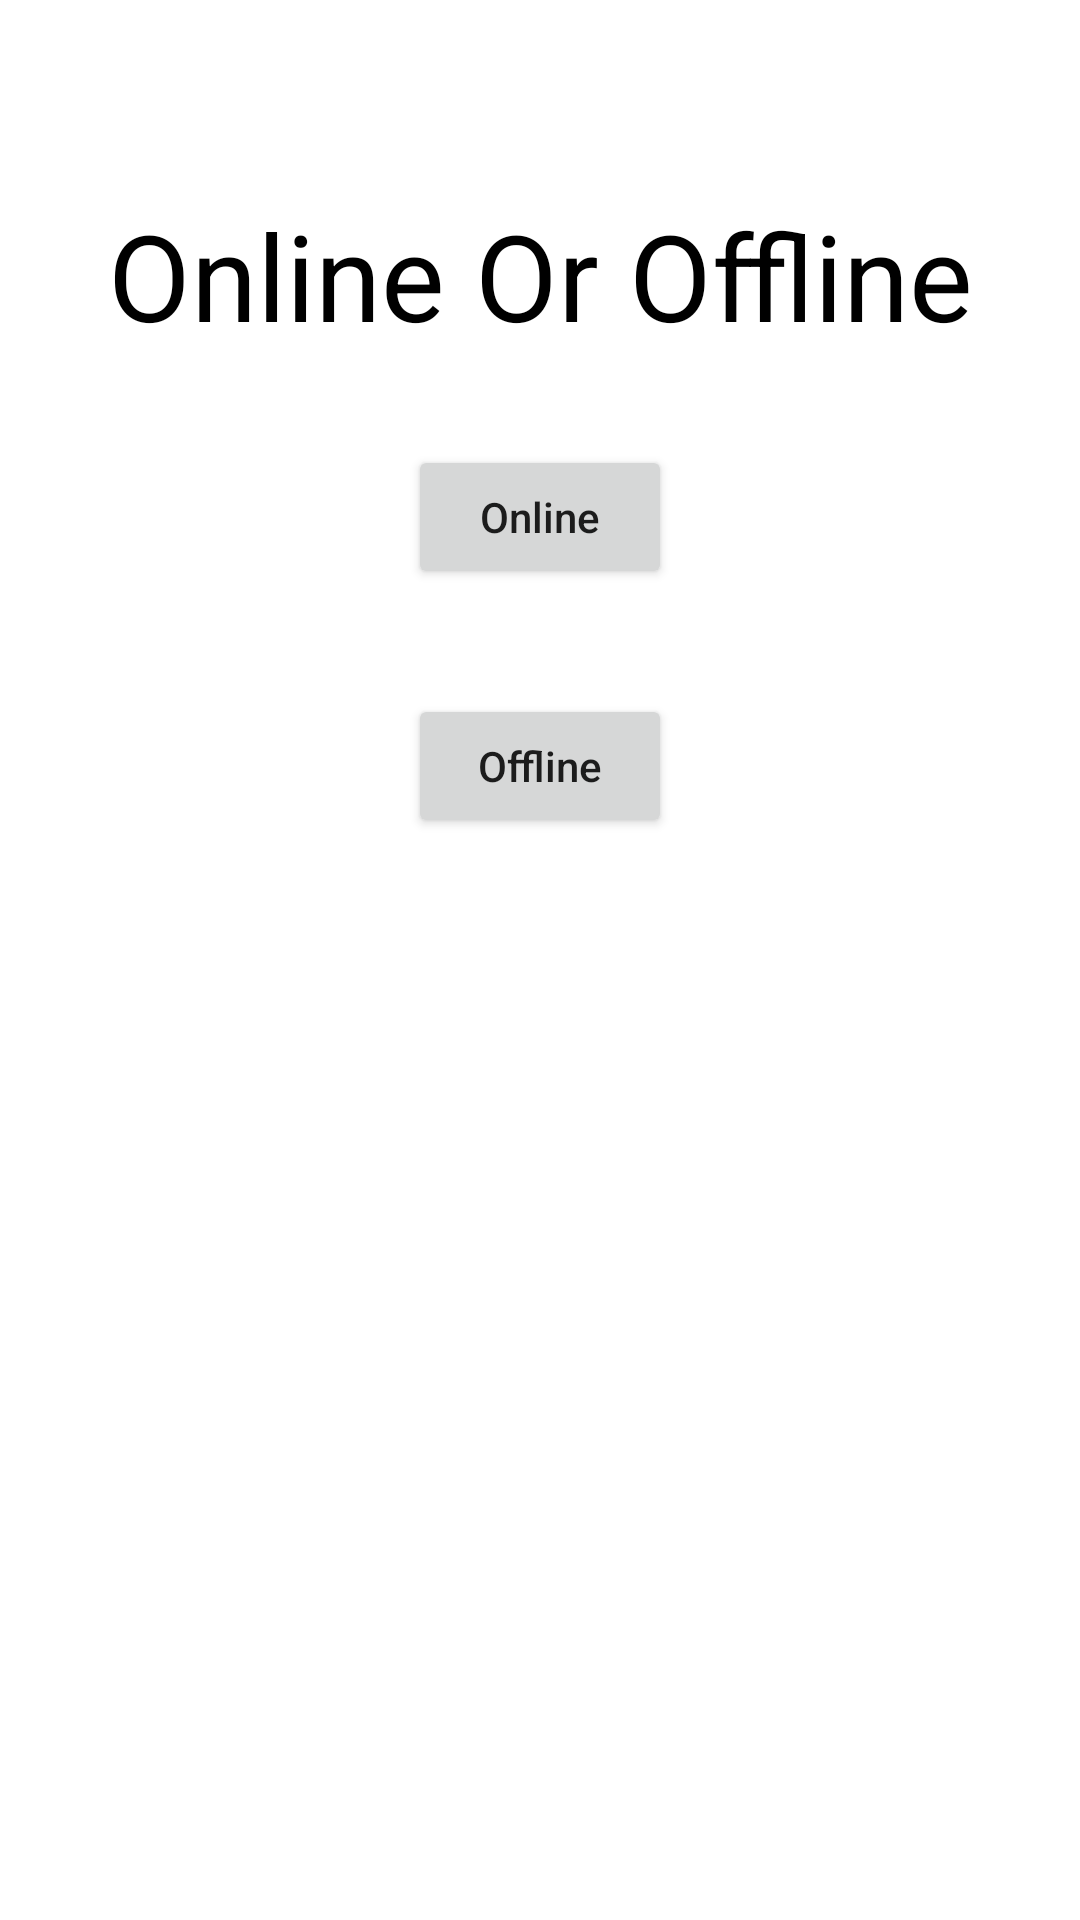

This screen was rendered from an Android layout file. Write that file and the resources it references.
<!-- AndroidManifest.xml: application theme Theme.TicTacToeApplication -->
<!-- res/layout/activity_game_selection.xml -->
<?xml version="1.0" encoding="utf-8"?>
<androidx.constraintlayout.widget.ConstraintLayout xmlns:android="http://schemas.android.com/apk/res/android"
    xmlns:app="http://schemas.android.com/apk/res-auto"
    xmlns:tools="http://schemas.android.com/tools"
    android:layout_width="match_parent"
    android:layout_height="match_parent"
    tools:context=".GameSelectionActivity">

    <TextView
        android:id="@+id/textView2"
        android:layout_width="wrap_content"
        android:layout_height="wrap_content"
        android:layout_marginTop="65dp"
        android:text="Online Or Offline"
        android:textColor="@color/black"
        android:textSize="40sp"
        app:layout_constraintEnd_toEndOf="parent"
        app:layout_constraintHorizontal_bias="0.5"
        app:layout_constraintStart_toStartOf="parent"
        app:layout_constraintTop_toTopOf="parent" />

    <Button
        android:id="@+id/buttonOnline"
        android:layout_width="wrap_content"
        android:layout_height="wrap_content"
        android:layout_marginTop="30dp"
        android:text="Online"
        android:textAllCaps="false"
        app:layout_constraintEnd_toEndOf="parent"
        app:layout_constraintHorizontal_bias="0.5"
        app:layout_constraintStart_toStartOf="parent"
        app:layout_constraintTop_toBottomOf="@+id/textView2" />

    <Button
        android:id="@+id/buttonOffline"
        android:layout_width="wrap_content"
        android:layout_height="wrap_content"
        android:layout_marginTop="35dp"
        android:text="Offline"
        android:textAllCaps="false"
        app:layout_constraintEnd_toEndOf="parent"
        app:layout_constraintHorizontal_bias="0.5"
        app:layout_constraintStart_toStartOf="parent"
        app:layout_constraintTop_toBottomOf="@+id/buttonOnline" />
</androidx.constraintlayout.widget.ConstraintLayout>
<!-- resources referenced by this layout -->
<resources>
  <style name="Theme.TicTacToeApplication" parent="Theme.MaterialComponents.DayNight.DarkActionBar">
          
          <item name="colorPrimary">#9C27B0</item>
          <item name="colorPrimaryVariant">#9C27B0</item>
          <item name="colorOnPrimary">@color/white</item>
          
          <item name="colorSecondary">@color/teal_200</item>
          <item name="colorSecondaryVariant">@color/teal_700</item>
          <item name="colorOnSecondary">@color/black</item>
          
          <item name="android:statusBarColor">?attr/colorPrimaryVariant</item>
          
      </style>
  <!-- not gathered from this repository: default colours our renderer supplied (Android Studio template values) -->
  <color name="teal_200">#FF03DAC5</color>
  <color name="teal_700">#FF018786</color>
  <color name="black">#FF000000</color>
  <color name="white">#FFFFFFFF</color>
</resources>
